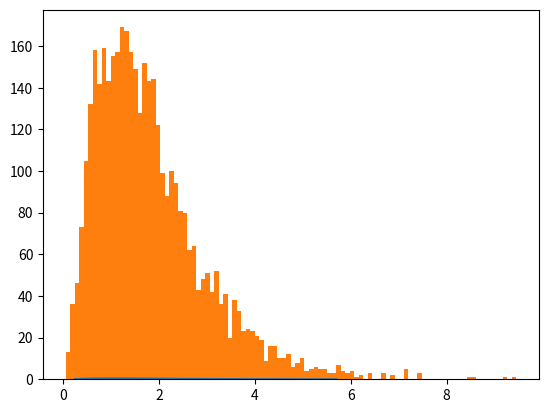

Write Python code to recreate this figure. (Note: this script raises an exception after producing the figure.)
from scipy.stats import exponweib, norm
import matplotlib.pyplot as plt
import numpy as np

def prune(xs, L, E):
    """
    If the largest length scale of the space of probable states is L,
        a metropolis-hastings method whose proposal distribution generates a random walk with step size E
        must be run for at least:
            T >= (L/E)^2
        iterations to obtain an independent sample.
    So for N independent samples you first need N*T samples
    """
    T = int(L**2/E**2)
    return xs[np.arange(0, len(xs), T)]

def prune_2(xs, nburn, nskip):
    """
    burns the first `nburn` samples, then skips every `nskip` samples after that
    """
    return xs[np.arange(nburn, len(xs), nskip)]

def metropolis_hastings(x0, n, p_pdf_fcn, q_rand_fcn, q_pdf_fcn=None):
    """
    p_pdf_fcn(x) is probability of x occurring
        can be evaluated can for any x
    q_pdf_fcn is proposal density
        q_pdf_fcn(x, xstar) is probability of returning to x given current position at xstar
        if q_pdf_fcn is None
            assumes pdf from which q_rand_fcn samples is symmetric, e.g. gaussian
    q_rand_fcn samples from q_pdf_fcn given x
        q_rand_fcn(x) provides the next guess, given current position at x
    n.b. must prune the returned samples to obtain independent sequence!
    """
    x = x0
    xs = [x]
    p_old = p_pdf_fcn(x)
    if q_pdf_fcn is None:
        a_fcn = lambda x, psx, xstar, psxs: (psxs / psx)
    else:
        a_fcn = lambda x, psx, xstar, psxs: (psxs / psx) * (q_fcn(x, xstar) / q_fcn(xstar, x))
    rnds = np.random.uniform(size=n)
    for r in rnds:
        xstar = q_rand_fcn(x)
        pstar = p_pdf_fcn(xstar)
        if r < a_fcn(x, p_old, xstar, pstar):
            x = xstar
            p_old = pstar
        xs.append(x)
    return np.array(xs)

def example():
    a, c = 3, 1
    xs = np.linspace(exponweib.ppf(0.01, a, c), exponweib.ppf(0.99, a, c), 100)
    l = round(max(xs) - min(xs))
    pf = lambda x: exponweib.pdf(x, a, c)

    e = 1 # step size of random-walk
    qrf = lambda x: norm.rvs(x, e)
    xhs = metropolis_hastings(3, 100000, pf, qrf)
    xhs = prune(xhs, l, e)

    plt.plot(xs, pf(xs))
    plt.hist(xhs, 100, normed=True)
    plt.show()

def main():
    a, c = 3, 1
    data = exponweib.rvs(a, c, size=100)
    l = round(max(data) - min(data))
    pf = lambda ah, ch=c, d=data: np.sum([np.log(exponweib.pdf(d, ah, ch)) for d in data])

    e = 1 # step size of random-walk
    qrf = lambda x: norm.rvs(x, e)
    ahs = metropolis_hastings(3, 10000, pf, qrf)
    ahs = prune(ahs, l, e)

    plt.hist(ahs, 100, normed=True)
    plt.show()

if __name__ == '__main__':
    example()
    # main()
